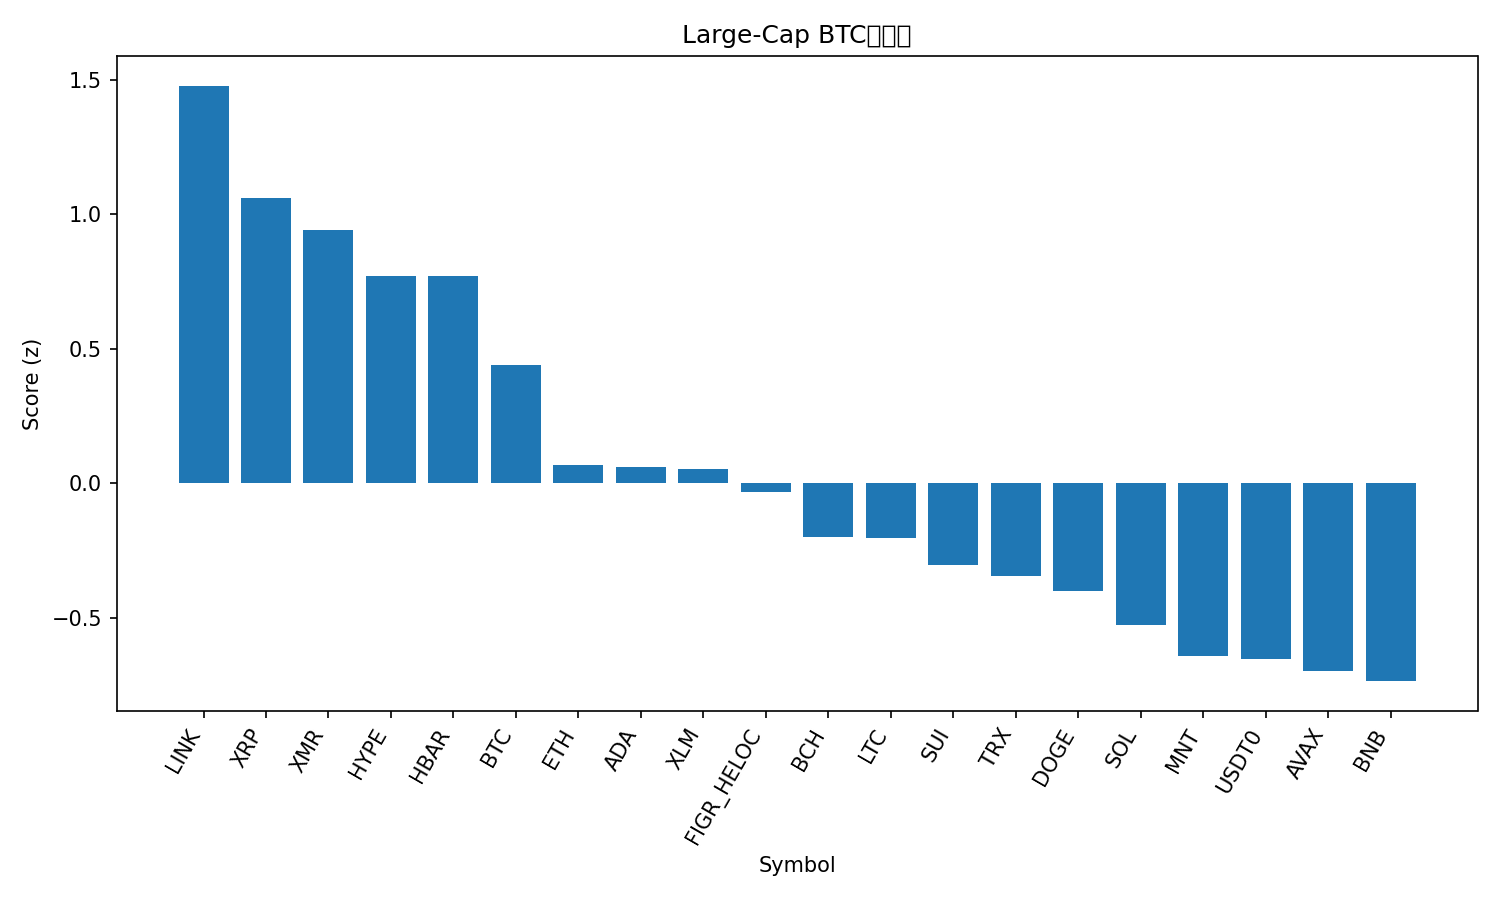

The table this chart was drawn from, first rows:
rank, name, symbol, price_btc, price_usd, pct_1h_btc, pct_24h_btc, pct_7d_btc, market_cap_rank, market_cap_usd, volume_usd, score
1, Chainlink, LINK, 0.00017, 18.85, 0.0965, 6.125, -1.029, 15, 13133119123, 1306919030, 1.478
2, XRP, XRP, 2.232e-05, 2.47, 0.2697, 1.363, -1.896, 5, 148223763664, 3657401983, 1.061
3, Monero, XMR, 0.00284, 314.9, 0.3374, -1.39, 3.67, 34, 5791267624, 157124706, 0.9427
4, Hyperliquid, HYPE, 0.0003432, 38.05, 0.4097, -2.075, -2.737, 20, 10302249952, 426790020, 0.7728
5, Hedera, HBAR, 1.59e-06, 0.1764, 0.1684, 1.152, -3.597, 30, 7466726675, 197073330, 0.7719
6, Bitcoin, BTC, 1.0, 110878, 0.0, 0.0, 0.0, 1, 2210593895724, 60799202271, 0.4399
7, Ethereum, ETH, 0.03582, 3971, 0.01714, -2.089, -2.423, 2, 479143817419, 36361408835, 0.06952
8, Cardano, ADA, 5.98e-06, 0.6627, -0.01831, -1.067, -4.027, 11, 24220554892, 1252612737, 0.05928
9, Stellar, XLM, 2.93e-06, 0.325, -0.1355, 0.1663, -2.998, 19, 10395454717, 157781776, 0.05247
10, Figure Heloc, FIGR_HELOC, 9e-06, 0.9984, -0.5345, 2.731, 6.242, 16, 13109346989, 15513290, -0.03067
11, Bitcoin Cash, BCH, 0.004354, 482.7, -0.1732, 0.09465, -8.224, 21, 9627718143, 262742746, -0.1988
12, Litecoin, LTC, 0.0008538, 94.65, -0.2193, -0.9878, -0.4047, 31, 7231060388, 476178694, -0.2027
13, Sui, SUI, 2.328e-05, 2.58, -0.007264, -2.842, -7.483, 22, 9343492922, 831996727, -0.3027
14, TRON, TRX, 2.9e-06, 0.3217, -0.3627, -0.9153, 3.473, 9, 30438161654, 630357634, -0.3443
15, Dogecoin, DOGE, 1.79e-06, 0.1985, -0.2955, -0.723, -3.362, 10, 30030317854, 1981769687, -0.4017
16, Solana, SOL, 0.001697, 188.2, -0.2181, -2.291, -4.623, 6, 102811038878, 6069793492, -0.5254
17, Mantle, MNT, 1.606e-05, 1.78, 0.02573, -4.79, -10.77, 35, 5789655208, 294537489, -0.6434
18, USDT0, USDT0, 9.02e-06, 1.0, -0.4952, -1.294, 3.703, 28, 7677504937, 290337329, -0.6518
19, Avalanche, AVAX, 0.0001843, 20.43, -0.1751, -2.967, -9.042, 24, 8712914206, 559760816, -0.6969
20, BNB, BNB, 0.009915, 1099, -0.1226, -3.445, -11.24, 4, 152910859328, 2977097547, -0.735
21, Shiba Inu, SHIB, 9.1278e-11, 1.012e-05, -0.4976, -1.49, -5.329, 33, 5962358076, 148852094, -0.9763
